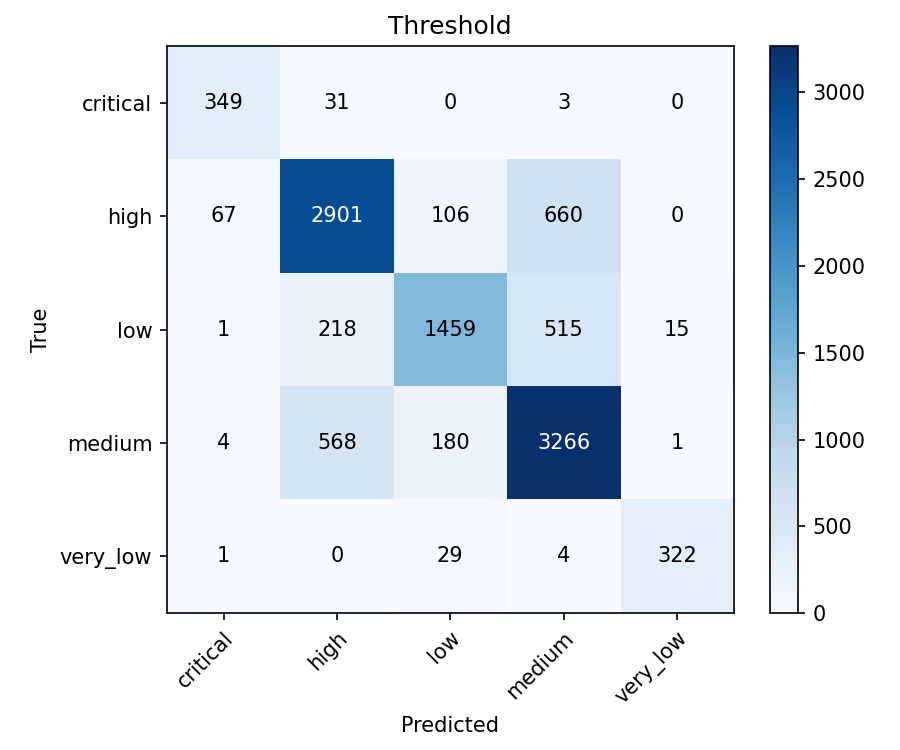

Values plotted in this chart, from the file beside it:
, critical, high, low, medium, very_low
critical, 349, 31, 0, 3, 0
high, 67, 2901, 106, 660, 0
low, 1, 218, 1459, 515, 15
medium, 4, 568, 180, 3266, 1
very_low, 1, 0, 29, 4, 322
